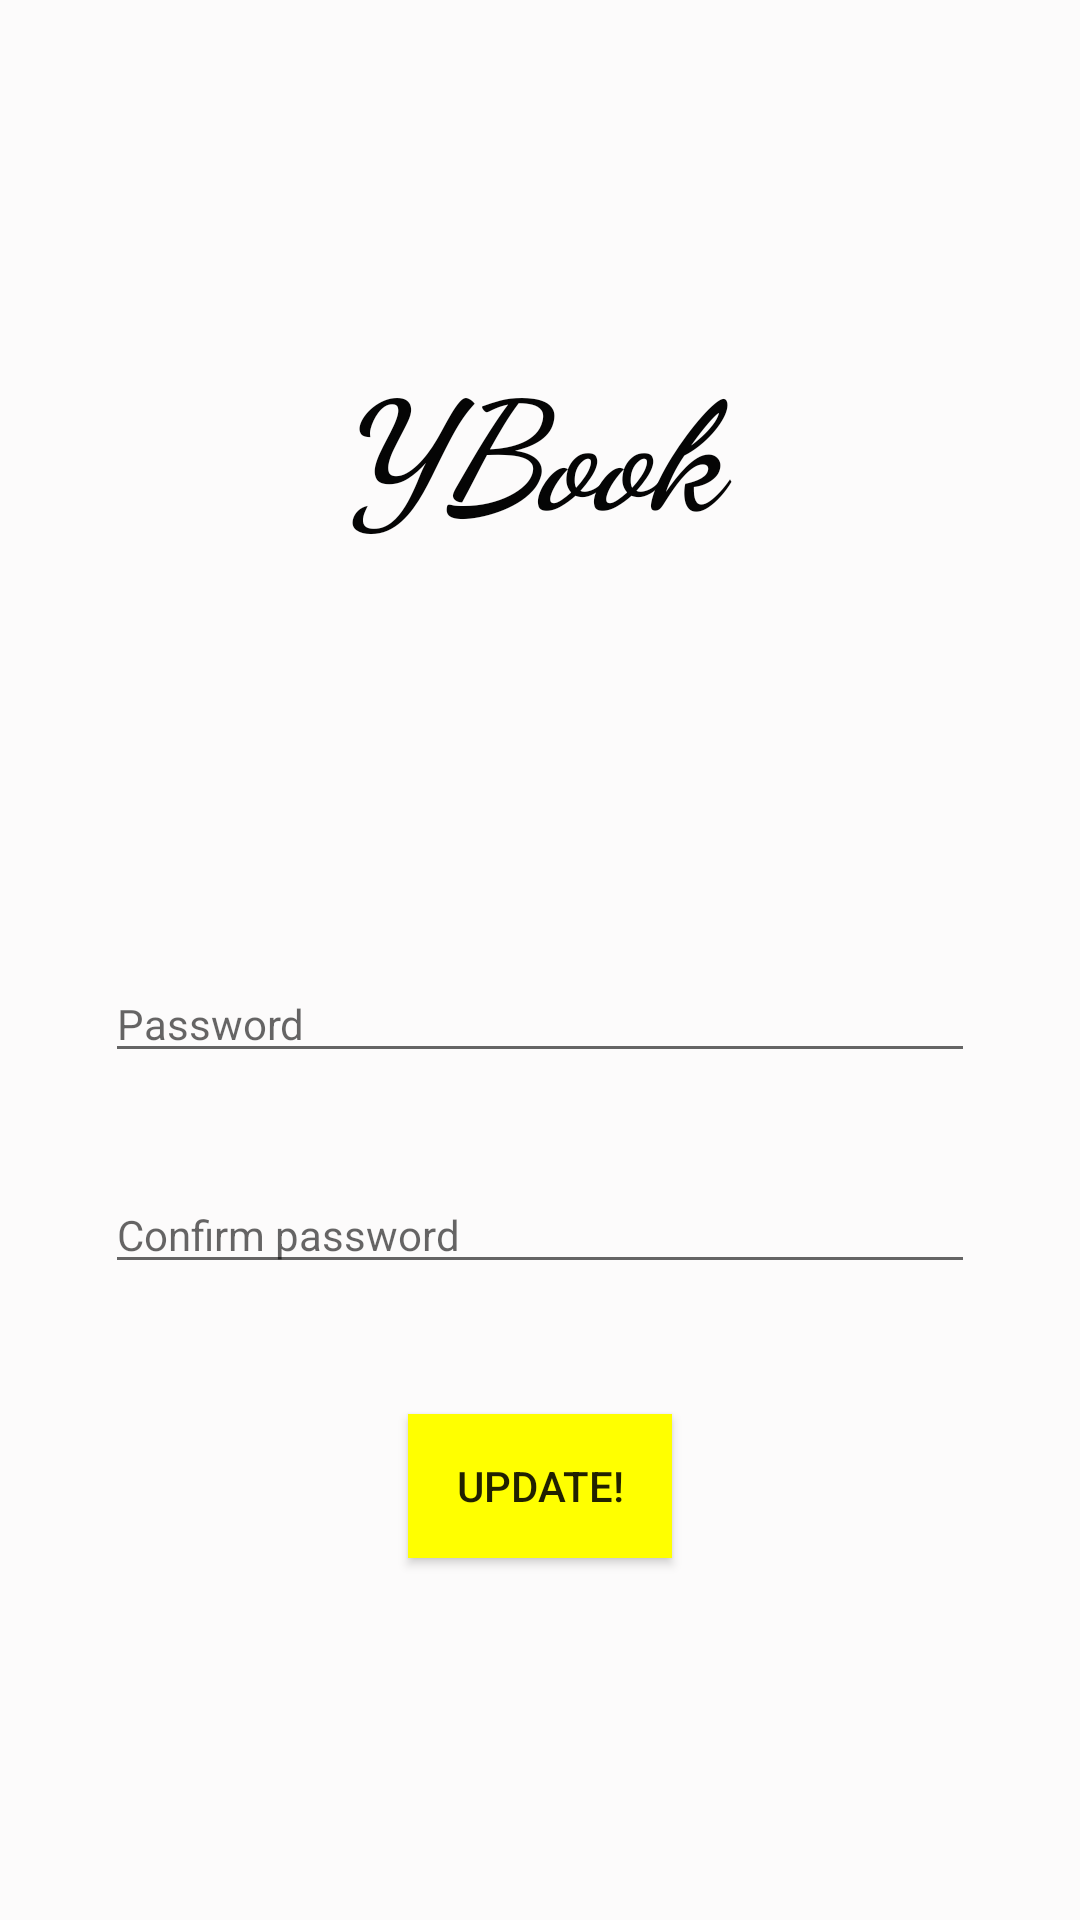

The Android layout XML behind this screen, and the referenced resources:
<!-- AndroidManifest.xml: application theme AppTheme -->
<!-- res/layout/activity_update_password.xml -->
<?xml version="1.0" encoding="utf-8"?>
<android.support.constraint.ConstraintLayout xmlns:android="http://schemas.android.com/apk/res/android"
    xmlns:app="http://schemas.android.com/apk/res-auto"
    xmlns:tools="http://schemas.android.com/tools"
    android:layout_width="match_parent"
    android:layout_height="match_parent"
    tools:context=".UpdatePassword">

    <EditText
        android:id="@+id/etConfirmNewPassword"
        android:layout_width="290dp"
        android:layout_height="wrap_content"
        android:layout_marginStart="8dp"
        android:layout_marginLeft="8dp"
        android:layout_marginTop="8dp"
        android:layout_marginEnd="8dp"
        android:layout_marginRight="8dp"
        android:layout_marginBottom="212dp"
        android:ems="10"
        android:hint="Confirm password"
        android:inputType="textPassword"
        android:textAppearance="@android:style/TextAppearance.Material"
        app:layout_constraintBottom_toBottomOf="parent"
        app:layout_constraintEnd_toEndOf="parent"
        app:layout_constraintStart_toStartOf="parent"
        app:layout_constraintTop_toBottomOf="@+id/sharedUsername"
        app:layout_constraintVertical_bias="0.032" />

    <EditText
        android:id="@+id/etNewPassword"
        android:layout_width="290dp"
        android:layout_height="wrap_content"
        android:layout_marginStart="8dp"
        android:layout_marginLeft="8dp"
        android:layout_marginTop="8dp"
        android:layout_marginEnd="8dp"
        android:layout_marginRight="8dp"
        android:layout_marginBottom="8dp"
        android:ems="10"
        android:hint="Password"
        android:inputType="textPassword"
        android:textAppearance="@android:style/TextAppearance.Material"
        app:layout_constraintBottom_toTopOf="@+id/etConfirmNewPassword"
        app:layout_constraintEnd_toEndOf="parent"
        app:layout_constraintStart_toStartOf="parent"
        app:layout_constraintTop_toTopOf="parent"
        app:layout_constraintVertical_bias="0.923" />

    <TextView
        android:id="@+id/textView4"
        android:layout_width="137dp"
        android:layout_height="76dp"
        android:layout_marginTop="8dp"
        android:layout_marginBottom="8dp"
        android:text="YBook"
        android:textColor="@color/colorPrimaryDark"
        android:textSize="50dp"
        android:textStyle="bold|italic"
        app:fontFamily="cursive"
        app:layout_constraintBottom_toBottomOf="parent"
        app:layout_constraintEnd_toEndOf="parent"
        app:layout_constraintHorizontal_bias="0.5"
        app:layout_constraintStart_toStartOf="parent"
        app:layout_constraintTop_toTopOf="parent"
        app:layout_constraintVertical_bias="0.193"
        tools:text="YBook" />

    <Button
        android:id="@+id/btnUpdate"
        android:layout_width="wrap_content"
        android:layout_height="wrap_content"
        android:layout_marginTop="8dp"
        android:layout_marginBottom="8dp"
        android:background="@color/yellow"
        android:text="Update!"
        app:layout_constraintBottom_toBottomOf="parent"
        app:layout_constraintEnd_toEndOf="parent"
        app:layout_constraintStart_toStartOf="parent"
        app:layout_constraintTop_toBottomOf="@+id/etConfirmNewPassword"
        app:layout_constraintVertical_bias="0.238" />

</android.support.constraint.ConstraintLayout>
<!-- resources referenced by this layout -->
<resources>
  <color name="colorPrimaryDark">#050505</color>
  <color name="yellow">#ffff00</color>
  <style name="AppTheme" parent="Theme.AppCompat.Light.NoActionBar">
          
          <item name="colorPrimary">@color/colorPrimary</item>
          <item name="colorPrimaryDark">@color/colorPrimaryDark</item>
          <item name="colorAccent">@color/colorAccent</item>
          <item name="android:windowBackground">@color/activityBackground</item>
      </style>
  <color name="colorPrimary">#ffff00</color>
  <color name="colorAccent">#ffff00</color>
  <color name="activityBackground">#fcfbfb</color>
</resources>
